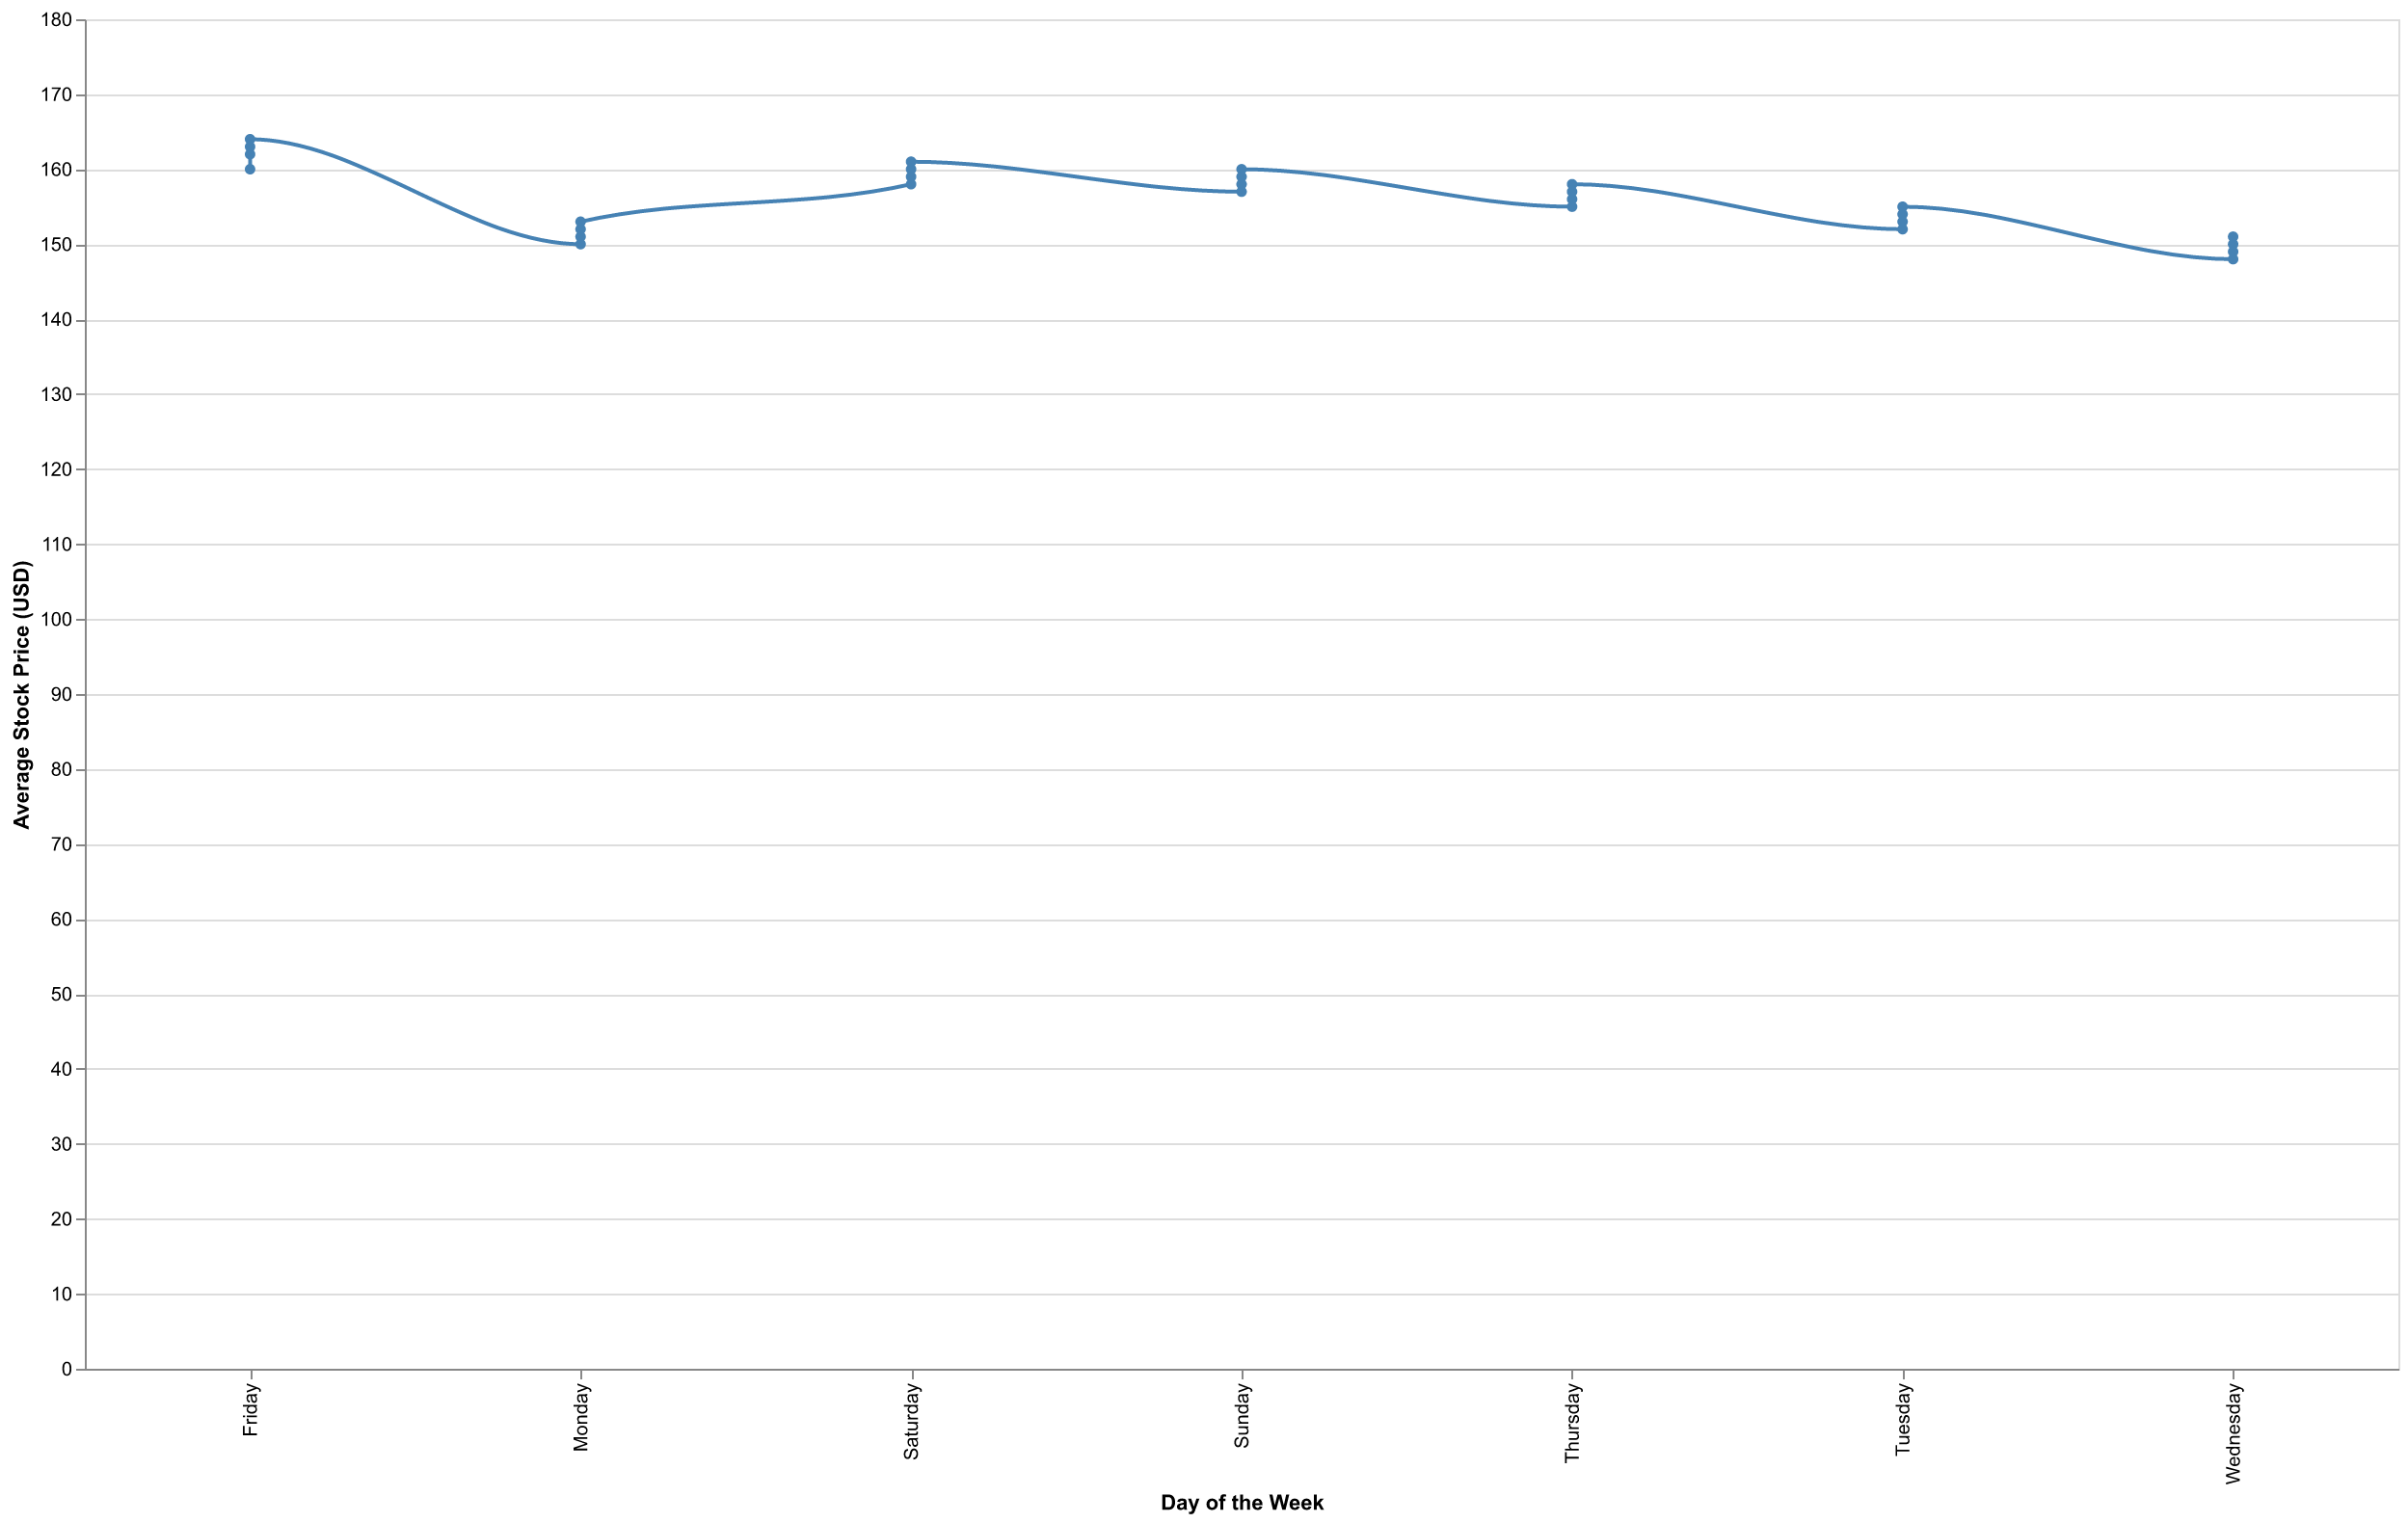

The table this chart was drawn from, first rows:
Day, Average Price
Monday, 150
Tuesday, 152
Wednesday, 148
Thursday, 155
Friday, 160
Saturday, 158
Sunday, 157
Monday, 151
Tuesday, 153
Wednesday, 149
Thursday, 156
Friday, 162
Saturday, 159
Sunday, 158
Monday, 152
Tuesday, 154
Wednesday, 150
Thursday, 157
Friday, 163
Saturday, 160
Sunday, 159
Monday, 153
Tuesday, 155
Wednesday, 151
Thursday, 158
Friday, 164
Saturday, 161
Sunday, 160
